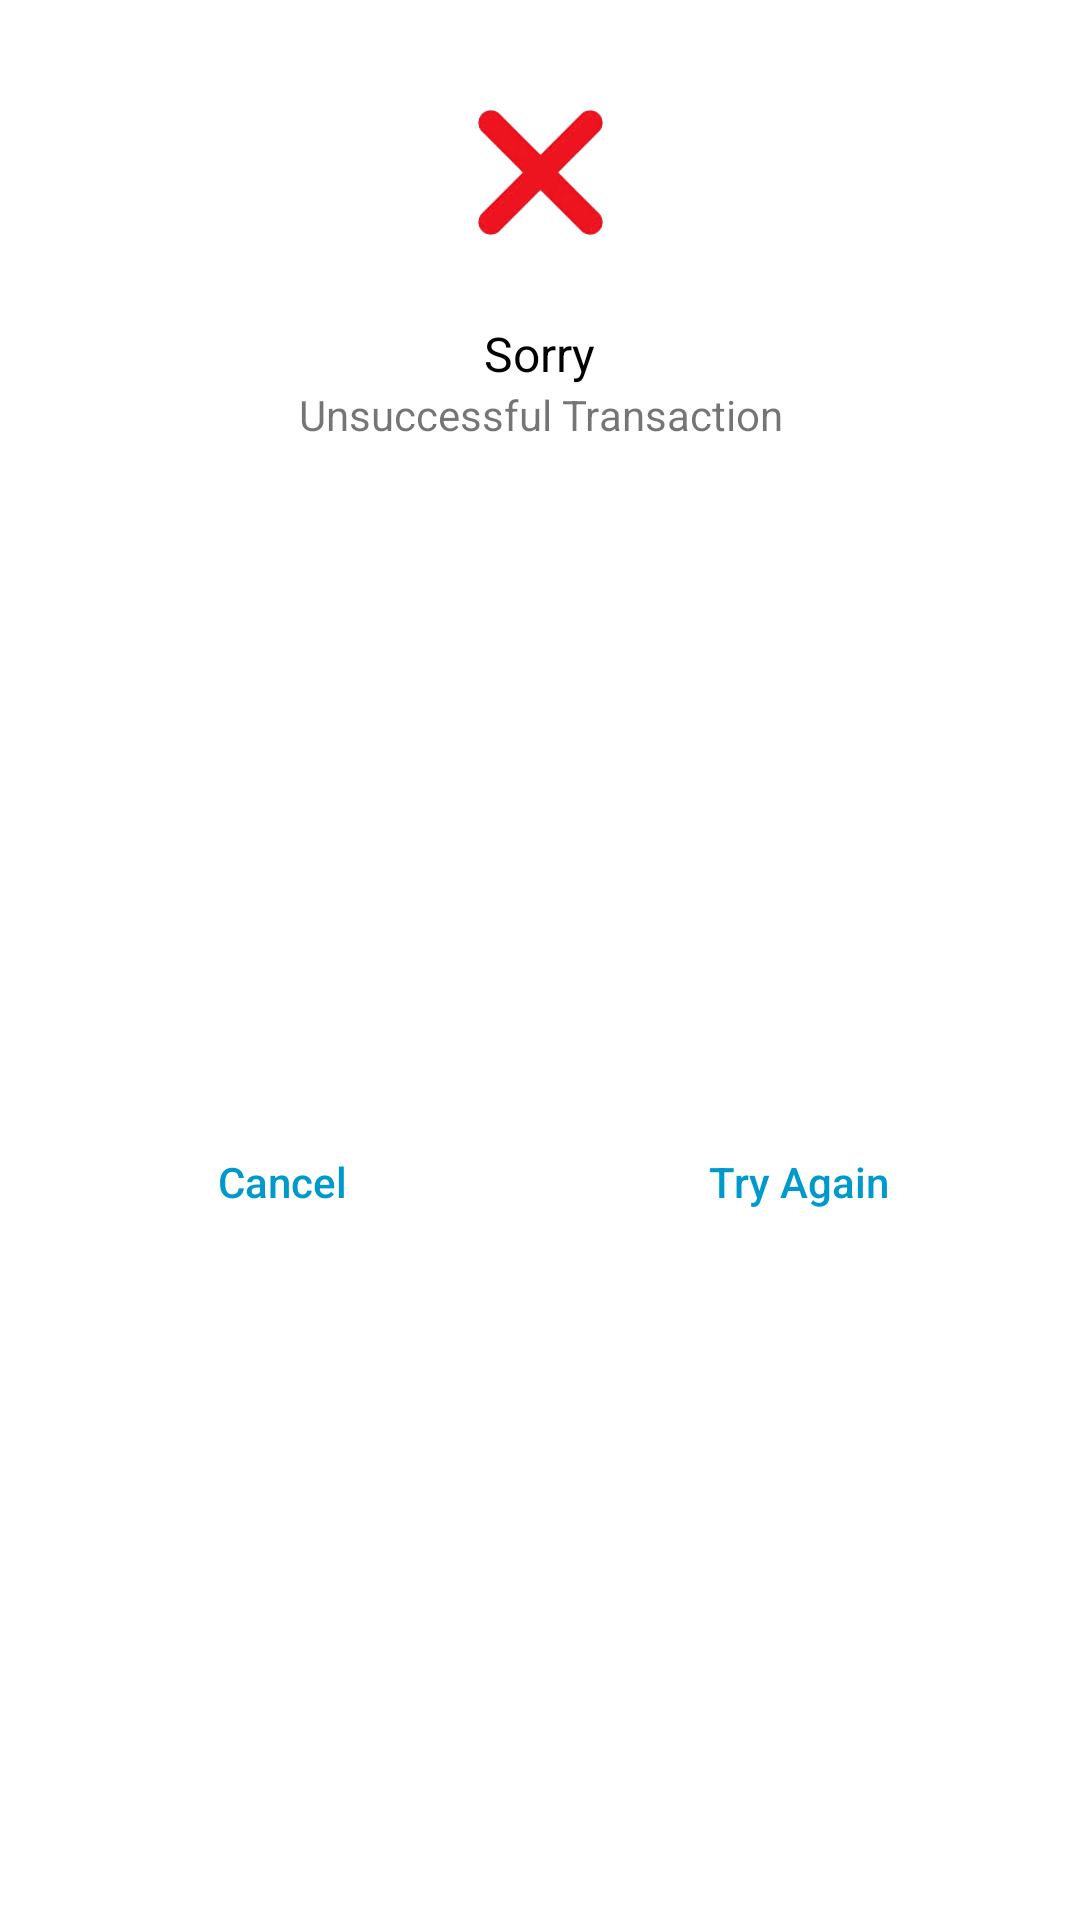

Here is an Android app screen rendered from its layout file. Give the layout XML and the strings, colors and styles it references.
<!-- AndroidManifest.xml: application theme Theme.PayPad -->
<!-- res/layout/dialog_payment_unsuccessful.xml -->
<?xml version="1.0" encoding="utf-8"?>
<androidx.constraintlayout.widget.ConstraintLayout xmlns:android="http://schemas.android.com/apk/res/android"
    xmlns:app="http://schemas.android.com/apk/res-auto"
    xmlns:tools="http://schemas.android.com/tools"
    android:layout_width="match_parent"
    android:layout_height="wrap_content">


    <ImageView
        android:id="@+id/imageView"
        android:layout_width="wrap_content"
        android:layout_height="83dp"
        android:layout_marginStart="8dp"
        android:layout_marginTop="16dp"
        android:layout_marginEnd="8dp"
        app:layout_constraintEnd_toEndOf="parent"
        app:layout_constraintStart_toStartOf="parent"
        app:layout_constraintTop_toTopOf="parent"
        app:srcCompat="@drawable/wrong_adobespark" />

    <TextView
        android:id="@+id/textView"
        android:layout_width="wrap_content"
        android:layout_height="wrap_content"
        android:layout_marginStart="8dp"
        android:layout_marginTop="8dp"
        android:layout_marginEnd="8dp"
        android:text="@string/sorry_label"
        android:textColor="@android:color/black"
        android:textSize="16sp"
        app:layout_constraintEnd_toEndOf="parent"
        app:layout_constraintStart_toStartOf="parent"
        app:layout_constraintTop_toBottomOf="@+id/imageView" />

    <TextView
        android:id="@+id/textView2"
        android:layout_width="0dp"
        android:layout_height="wrap_content"
        android:layout_marginStart="16dp"
        android:layout_marginEnd="16dp"
        android:text="@string/not_success_text"
        android:textAlignment="center"
        app:layout_constraintEnd_toEndOf="parent"
        app:layout_constraintStart_toStartOf="parent"
        app:layout_constraintTop_toBottomOf="@+id/textView" />


    <Button
        android:id="@+id/cancel_button"
        android:layout_width="0dp"
        android:layout_height="wrap_content"
        android:layout_marginStart="16dp"
        android:layout_marginTop="16dp"
        android:layout_marginEnd="8dp"
        android:layout_marginBottom="16dp"
        android:background="@android:color/transparent"
        android:stateListAnimator="@null"
        android:text="@android:string/cancel"
        android:textAllCaps="false"
        android:textColor="@android:color/holo_blue_dark"
        app:layout_constraintBottom_toBottomOf="parent"
        app:layout_constraintEnd_toStartOf="@+id/guideline2"
        app:layout_constraintStart_toStartOf="parent"
        app:layout_constraintTop_toBottomOf="@+id/textView2" />

    <Button
        android:id="@+id/try_again"
        android:layout_width="0dp"
        android:layout_height="wrap_content"
        android:layout_marginStart="8dp"
        android:layout_marginTop="16dp"
        android:layout_marginEnd="16dp"
        android:layout_marginBottom="16dp"
        android:background="@android:color/transparent"
        android:stateListAnimator="@null"
        android:text="@string/try_again"
        android:textAllCaps="false"
        android:textColor="@android:color/holo_blue_dark"
        app:layout_constraintBottom_toBottomOf="parent"
        app:layout_constraintEnd_toEndOf="parent"
        app:layout_constraintStart_toEndOf="@+id/guideline2"
        app:layout_constraintTop_toBottomOf="@+id/textView2" />

    <androidx.constraintlayout.widget.Guideline
        android:id="@+id/guideline2"
        android:layout_width="wrap_content"
        android:layout_height="wrap_content"
        android:orientation="vertical"
        app:layout_constraintGuide_percent="0.5" />
</androidx.constraintlayout.widget.ConstraintLayout>
<!-- resources referenced by this layout -->
<resources>
  <!-- drawable wrong_adobespark: png bitmap (drawable, 13886 bytes) -->
  <string name="not_success_text">Unsuccessful Transaction</string>
  <string name="sorry_label">Sorry</string>
  <string name="try_again">Try Again</string>
  <style name="Theme.PayPad" parent="Theme.MaterialComponents.DayNight.DarkActionBar">
          
          <item name="colorPrimary">@color/light_green_500</item>
          <item name="colorPrimaryVariant">@color/light_green_700</item>
          <item name="colorOnPrimary">@color/white</item>
          
          <item name="colorSecondary">@color/teal_200</item>
          <item name="colorSecondaryVariant">@color/teal_700</item>
          <item name="colorOnSecondary">@color/black</item>
          
          <item name="android:statusBarColor" tools:targetApi="l">?attr/colorPrimaryVariant</item>
          
      </style>
  <color name="light_green_500">#8BC34A</color>
  <color name="light_green_700">#5A9216</color>
  <color name="white">#FFFFFFFF</color>
  <color name="teal_200">#FF03DAC5</color>
  <color name="teal_700">#FF018786</color>
  <color name="black">#FF000000</color>
</resources>
